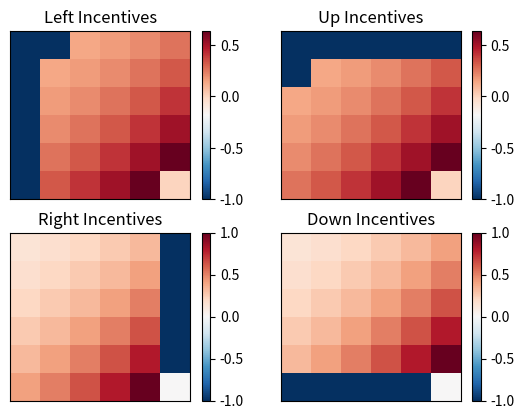

This figure's Python source:
import scipy as sp
import numpy as np
import pandas as pd
import matplotlib.pyplot as plt

def generateSequence(sequence_length = 100, trigger_num = 5, debug = False):
    """This method takes a single argument, length, and generates a sequence of ints at random according to a "rule". This rule is that a specific int, if generated, will always be followed by the int 9. The point of this method is to generate a sequence on which a q-learning implementation will train an agent to perform some action (betting) on some trigger number, which gives a reward if the trigger number is followed by the int 9.

    Parameters
    ----------
    sequence_length : int
    The length of the sequence to be generated.

    trigger_num : int
    The number which should always be followed by the number 9.

    debug : bool
    A flag which prints debugging statements if set to True.
    """
    
    sequence = []
    sequence.append(np.random.randint(0,9))
    while len(sequence) < sequence_length:
        if sequence[len(sequence) - 1] == trigger_num:
            sequence.append(9)
        else:
            sequence.append(np.random.randint(0,9))
    if debug:
        print("Trigger number is " + str(trigger_num) + ".")
        print("Generating a sequence of length " + str(sequence_length) + ".")
        print("Actual sequence length is " + str(len(sequence)) + ".")
    return sequence

class Grid:
    """A simple grid with a built in reward table. Reward for the bottom right tile is always 1, rewards along other tiles depend on the value of the manhattan_distance parameter.

    Attributes
    ----------
    x_dim : int
        width of the grid
    y_dim : int
        height of the grid
    state_dim : array
        actual grid
    action_space : array
        possible actions that can be taken while on the grid (move left, up, right, down)
    manhattan_distance : bool
        flag for whether or not rewards on the grid should be proportional to the inverse manhattan distance from the "goal tile"
    reward_table : array
        rewards to give to the agent on each tile
    
    Methods
    -------
    setRewardTable(x_dim, y_dim)
        sets the reward_table attribute, called from init
    getNextState(action, current_state)
        returns the next state that the agent will be in after taking an action
    print()
        prints attributes of the grid
    """

    def __init__(self, x_dim = 10, y_dim = 10, manhattan_distance = True):
        # store those juicy parameters
        self.x_dim = x_dim
        self.y_dim = y_dim
        self.state_dim = x_dim * y_dim
        self.action_dim = 4
        self.manhattan_distance = manhattan_distance
        # (0,0) = top left = 0, (0,1) = 1 right from top left = 1, ... ,
        # (1, 0) = x_dim, (1,1) = x_dim + 1, ... ,
        # (x_dim, y_dim) = bottom right = x_dim*y_dim - 1
        self.state_space = np.zeros(x_dim * y_dim)
        # 0 = left, 1 = up, 2 = right, 3 = down
        self.action_space = [0,1,2,3]
        # initialize reward table
        self.setRewardTable(x_dim, y_dim)

    def setRewardTable(self, x_dim, y_dim):
        """Helper method to set the reward_table attribute from the init method."""

        self.reward_table = np.zeros(self.x_dim * self.y_dim)
        if self.manhattan_distance:
            for i in range(self.x_dim * self.y_dim):
                x_pos = i % self.x_dim
                y_pos = i // self.x_dim
                manhattan_distance = (x_dim - 1 - x_pos) + (y_dim - 1 - y_pos)
                if manhattan_distance == 0:
                    self.reward_table[i] = 2
                else:
                    self.reward_table[i] = (1 / manhattan_distance)
        else:
            self.reward_table[x_dim * y_dim - 1] = 1
        print(self.reward_table)
            
    def getNextState(self, action, current_state):
        """Returns the next state that an agent should be in based on their current location (current_state) and the action they take (left, up, right, down). Returns False if the agent has wandered out of the boundaries of the grid.

        Attributes
        ----------
        action : int
            value of the direction the agent is walking in
        current_state : int
            current location of the agent, defined by an index of the state_space array. 
        """

        if action == 0:
            out_of_bounds = (current_state) % self.x_dim == 0
            if out_of_bounds:
                return False
            else:
                return current_state - 1
        elif action == 1:
            out_of_bounds = (current_state - self.x_dim) <= 0
            if out_of_bounds:
                return False
            else:
                return current_state - self.x_dim
        elif action == 2:
            out_of_bounds = (current_state + 1) % self.x_dim == 0
            if out_of_bounds:
                return False
            else:
                return current_state + 1
        elif action == 3:
            out_of_bounds = (current_state + self.x_dim) >= (self.x_dim * self.y_dim)
            if out_of_bounds:
                return False
            else:
                return current_state + self.x_dim

    def print(self):
        """Pretty self explanatory"""

        print("state_space:")
        for i in range(self.y_dim):
            print(self.state_space[(self.x_dim * i):(self.x_dim * (i + 1) - 1)])
        print("action_space:")
        print(self.action_space)
        print("reward_table:")
        for i in range(self.y_dim):
            print(self.reward_table[(self.x_dim * i):(self.x_dim * (i + 1) - 1)])

class Simulation:
    """Simple simulation class
    
    Was initially an ill-conceived attempt to reinforcement train on sequences which upon a moment of reflection should have revealed itself as a farce - agent actions have no impact on the next value of a random-ish sequence and so gamm has to be set to 0 for a q-agent for this to work, might as well just do statistics.
    
    Honestly not going to go into attrs and methods; a sequence gets passed in, along with a simple action space (bet or no bet) and agent queries into the sequence via the next method with its actions to receive rewards. Also has a simple print.
    
    Superceded by the SimulationPrime class which while flawed actually is a reasonable implementation of the q-learning paradigm since it gets passed a simulation environment where actions have consequences."""

    def __init__(self, state_space = [0,1,2,3,4,5,6,7,8,9], action_space = [0,1], reward_num = 9):
        self.state_dim = len(state_space)
        self.action_dim = len(action_space)
        self.state_space = state_space
        self.action_space = action_space
        self.sequence = generateSequence()
        self.current_index = 0
        self.current_state = self.sequence[self.current_index]
        self.next_state = self.sequence[self.current_index + 1]
        self.reward_num = 9
        self.done = False

        #set up reward table
        self.reward_table = np.zeros((self.state_dim, self.action_dim))
        for i in range(self.state_dim):
            self.reward_table[i][1] = -1
        self.reward_table[self.reward_num][self.action_dim - 1] = 1

    def step(self, action, debug = False):
        """Method for stepping through the sequence and returning rewards."""

        try:
            self.next_state = self.sequence[self.current_index + 1]
        except:
            return self.current_state, 0, True
        reward = self.reward_table[self.next_state][action]
        if debug:
            print("current_state is " + str(self.current_state) + ".")
            print("next_state is " + str(self.next_state) + ".")
            print("current_action is " + str(action) + ".")
            print("reward is " + str(reward))
        self.current_index += 1
        self.current_state = self.sequence[self.current_index]
        return self.next_state, reward, self.done

    def print(self):
        print("\n")
        print("Simulation is located at " + str(self))
        print("state_space is " + str(self.state_space) + ".")
        print("action_space is " + str(self.action_space) + ".")
        print("sequence is " + str(self.sequence) + ".")
        print("current_index is " + str(self.current_index) + ".")
        print("reward_table is " + str(self.reward_table) + ".")

class SimulationPrime:
    """Simple simulation class.

    A step up from the Simulation class, this one gets a sim environment passed in and calls that environment for information on next states after an agent takes an action. There are still a few kinks though:
    
        - reward_table gets stored both here and in the env, which it really should just be here. Possible fixes are to allow users to set a reward structure somehow, and give default behavior for some environments? Or commit to the reward table being stored in the environment and just have rewards returned from there. At that point does this class even really need to exist? 

        - step function is coupled to the Grid environment class which is stupid. Probably the environment and sim classes should all be one class, thinking that more and more as I type.
    """
    def __init__(self, env):
        self.env = env
        self.state_space = env.state_space
        self.action_space = env.action_space
        self.state_dim = len(env.state_space)
        self.action_dim = len(env.action_space)
        #TODO find some way to input custom starting states
        self.current_state = 0
        self.done = False
        self.reward_table = env.reward_table

    def step(self, action, debug = False):
        next_state = self.env.getNextState(action, self.current_state)
        if next_state == False:
            self.done = True
            next_state = ((self.env.x_dim * self.env.y_dim) - 1)
            reward = -1
        elif next_state == self.state_dim - 1:
            self.done = True
            reward = self.reward_table[next_state]
        else:
            reward = self.reward_table[next_state]
        if debug:
            print("current_state is " + str(self.current_state) + ".")
            print("next_state is " + str(self.next_state) + ".")
            print("current_action is " + str(action) + ".")
            print("reward is " + str(reward))
        self.current_state = next_state
        return next_state, reward, self.done

    def print(self):
        print("\n")
        print("Simulation is located at " + str(self))
        print("state_space is " + str(self.state_space) + ".")
        print("action_space is " + str(self.action_space) + ".")
        print("sequence is " + str(self.sequence) + ".")
        print("current_index is " + str(self.current_index) + ".")
        print("reward_table is " + str(self.reward_table) + ".")        

class Agent:
    def __init__(self, state_dim = 10, action_dim = 2, learning_rate = .1, gamma = .8, p_exploration = .3):
        #initialize q table
        self.q_table = np.zeros((state_dim, action_dim))
        #set learning rate and gamma
        self.learning_rate = learning_rate
        self.gamma = gamma
        #set p_exploration
        self.p_exploration = 1

    def take_action(self, current_state):
        if np.random.uniform(0,1) < self.p_exploration:
            action = np.random.choice([0,1,2,3])
        else:
            action = np.argmax(self.q_table[current_state,:])
        return action

    def update(self, current_state, action, next_state, reward):
        # print("Current state is " + str(current_state))
        # print("Action is " + str(action))
        # print("Next state is " + str(next_state))
        # print("Reward is " + str(reward))
        # print("Before Update:")
        # print(self.q_table)
        self.q_table[current_state, action] = (1 - self.learning_rate) * self.q_table[current_state, action] \
                                               + self.learning_rate * (reward + self.gamma * max(self.q_table[next_state,:]))
        # print("After Update:")
        # print(self.q_table)
        
    def print(self):
        print("\n")
        print("Agent is located at " + str(self))
        print("q_table is:\n" + str(self.q_table) + ".")

def runSequenceSim():
    a = Agent(10,2)
    sim = Simulation()
    num_episodes = 100
    for i in range(num_episodes):
        sim = Simulation()
        done = False
        while not done:
            current_state = sim.current_state
            action = a.take_action(current_state)
            next_state, reward, done = sim.step(action)
            a.update(current_state, action, next_state, reward)
        print("After " + str(i) + " episodes our agent has the following q_table:")
        a.print()
        print("\n")
    return a

def runGridSim(grid_dimensions = [10,10], num_episodes = 100000):
    g = Grid(grid_dimensions[0],grid_dimensions[1], manhattan_distance = False)
    a = Agent(state_dim = g.state_dim, action_dim = g.action_dim, p_exploration = 1,
     learning_rate = .5, gamma = .8)
    for i in range(num_episodes):
        if i % 1000 == 0:
            print(i)
        sim = SimulationPrime(g)
        while not sim.done:
            current_state = sim.current_state
            action = a.take_action(current_state)
            next_state, reward, done = sim.step(action)
            a.update(current_state, action, next_state, reward)
            a.p_exploration = 1- i/num_episodes 
    a.print()
    return a

def showActionMatrices(agent):
    mat = agent.q_table
    x_dim = int(np.sqrt(len(mat)))
    left_mat = [[mat[i + x_dim*n][0] for i in range(x_dim)] for n in range(x_dim)]
    up_mat = [[mat[i + x_dim*n][1] for i in range(x_dim)] for n in range(x_dim)]
    right_mat = [[mat[i + x_dim*n][2] for i in range(x_dim)] for n in range(x_dim)]
    down_mat = [[mat[i + x_dim*n][3] for i in range(x_dim)] for n in range(x_dim)]

    fig, axes = plt.subplots(2,2)
    axes[0, 0].set_title("Left Incentives")
    pcm = axes[0, 0].pcolormesh(left_mat, cmap='RdBu_r')
    axes[0,0].invert_yaxis()
    fig.colorbar(pcm, ax=axes[0, 0])
    axes[0,0].set_xticks([])
    axes[0,0].set_yticks([])

    axes[0, 1].set_title("Up Incentives")
    pcm = axes[0, 1].pcolormesh(up_mat, cmap='RdBu_r')
    axes[0,1].invert_yaxis()
    fig.colorbar(pcm, ax=axes[0, 1])
    axes[0,1].set_xticks([])
    axes[0,1].set_yticks([])

    axes[1, 0].set_title("Right Incentives")
    pcm = axes[1, 0].pcolormesh(right_mat, cmap='RdBu_r')
    axes[1,0].invert_yaxis()
    fig.colorbar(pcm, ax=axes[1, 0])
    axes[1,0].set_xticks([])
    axes[1,0].set_yticks([])

    axes[1, 1].set_title("Down Incentives")
    pcm = axes[1, 1].pcolormesh(down_mat, cmap='RdBu_r')
    axes[1,1].invert_yaxis()
    fig.colorbar(pcm, ax=axes[1, 1])
    axes[1,1].set_xticks([])
    axes[1,1].set_yticks([])

    plt.show()

# for i in range(10):
#     trained_grid_agent = runGridSim(grid_dimensions = [3,3], num_episodes = i * 1000)
#     plt.plot()
#     plt.matshow(trained_grid_agent.q_table)
#     plt.savefig("figs/" + str(i * 10000) + "runs.png")

trained_grid_agent = runGridSim(grid_dimensions = [6,6], num_episodes = 100000)
showActionMatrices(trained_grid_agent)

